The GitHub repository cyt228/fabric_anomaly_project contains a labelled image folder "SP3" with 3 categories: defect, defect-free, defect for classify. Examples follow, each with its label.

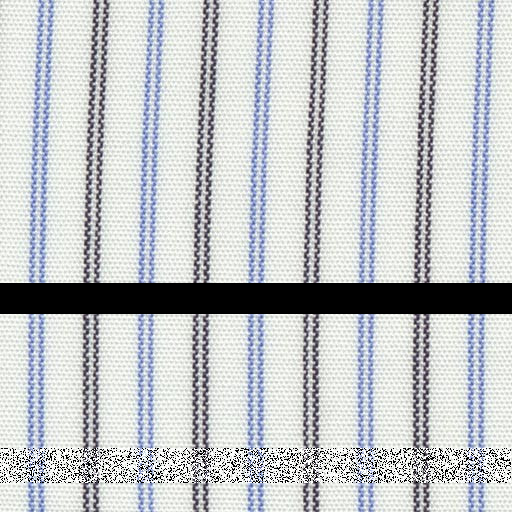
Label: defect

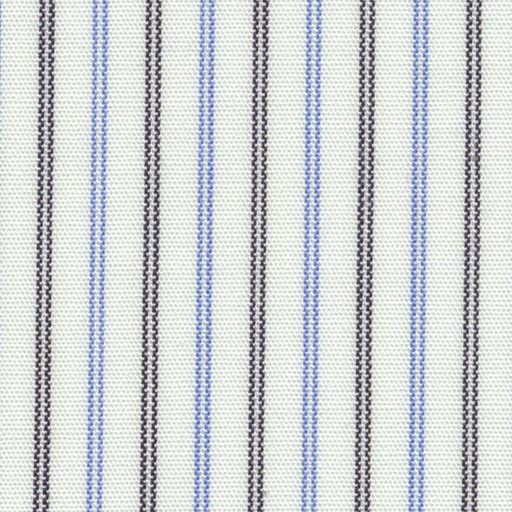
Label: defect-free

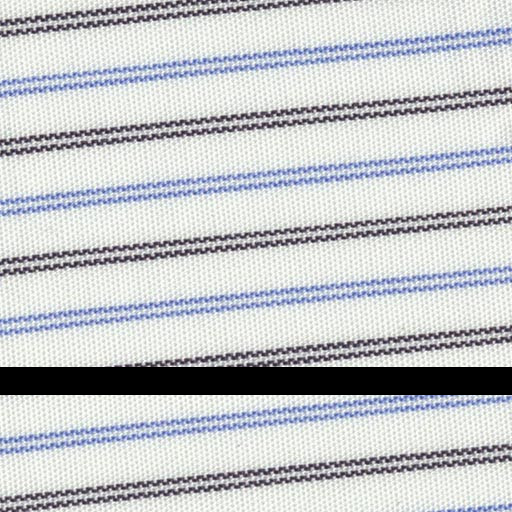
Label: defect for classify

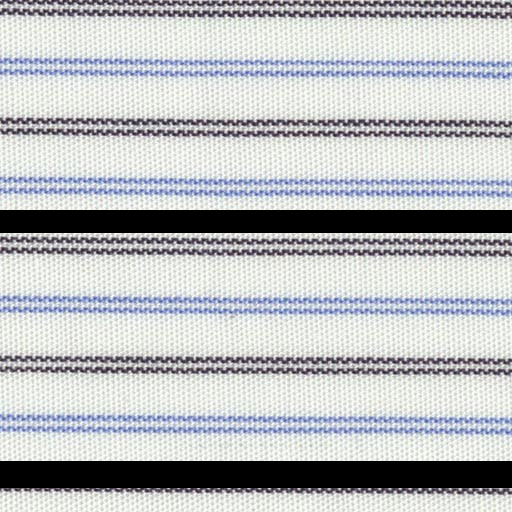
Label: defect

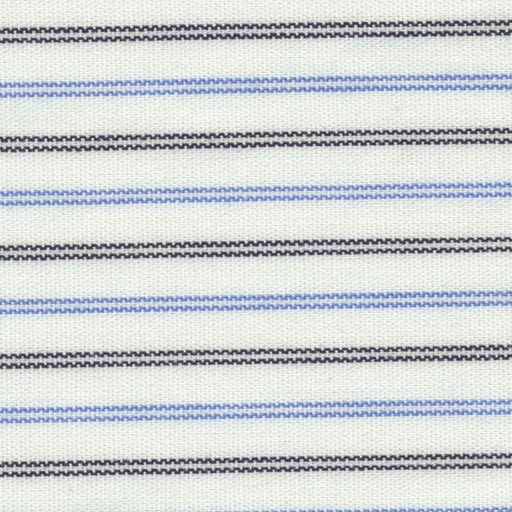
Label: defect-free

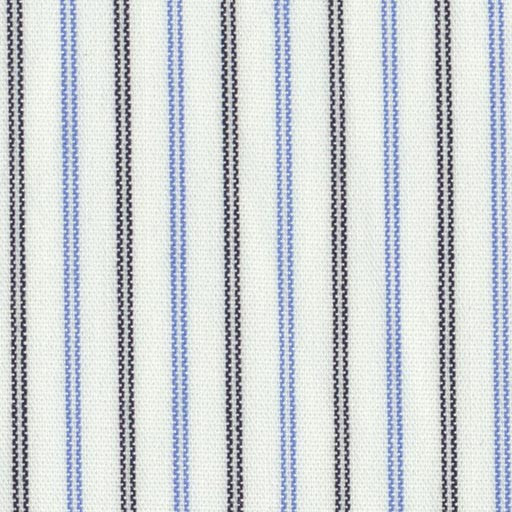
Label: defect for classify
